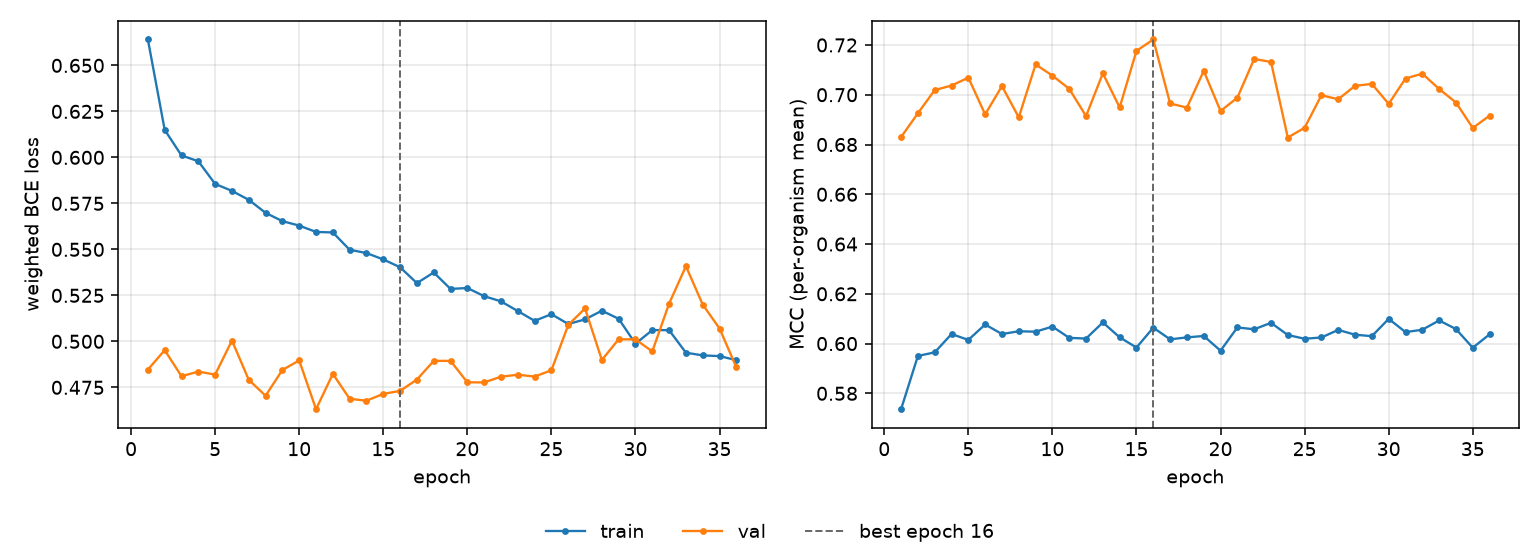

The table this chart was drawn from, first rows:
epoch, tr_loss, vl_loss, tr_mcc, vl_mcc, is_best
1, 0.6641, 0.4846, 0.5736, 0.683, False
2, 0.6149, 0.4952, 0.595, 0.6926, False
3, 0.601, 0.4811, 0.5965, 0.7019, False
4, 0.5979, 0.4836, 0.6038, 0.7037, False
5, 0.5856, 0.4819, 0.6015, 0.7069, False
6, 0.5818, 0.5004, 0.6077, 0.6921, False
7, 0.5769, 0.4791, 0.6038, 0.7035, False
8, 0.5698, 0.4704, 0.6049, 0.6909, False
9, 0.5653, 0.4845, 0.6048, 0.7122, False
10, 0.5629, 0.4896, 0.6068, 0.7077, False
11, 0.5595, 0.4631, 0.6023, 0.7024, False
12, 0.5592, 0.4823, 0.602, 0.6914, False
13, 0.5498, 0.4688, 0.6085, 0.7086, False
14, 0.548, 0.4677, 0.6025, 0.6949, False
15, 0.5445, 0.4715, 0.5984, 0.7176, False
16, 0.5403, 0.4731, 0.6064, 0.7222, True
17, 0.5316, 0.4792, 0.6017, 0.6965, False
18, 0.5374, 0.4894, 0.6025, 0.6948, False
19, 0.5285, 0.4894, 0.6031, 0.7096, False
20, 0.529, 0.4777, 0.5971, 0.6935, False
21, 0.5246, 0.4777, 0.6065, 0.6988, False
22, 0.5217, 0.4808, 0.6057, 0.7144, False
23, 0.5165, 0.4819, 0.6083, 0.7132, False
24, 0.5112, 0.4809, 0.6034, 0.6828, False
25, 0.5148, 0.4843, 0.6019, 0.6867, False
26, 0.5094, 0.5089, 0.6025, 0.6998, False
27, 0.5119, 0.5179, 0.6055, 0.6982, False
28, 0.5167, 0.4899, 0.6036, 0.7036, False
29, 0.5123, 0.5011, 0.603, 0.7043, False
30, 0.4987, 0.501, 0.6099, 0.6963, False
31, 0.5061, 0.4945, 0.6046, 0.7065, False
32, 0.5061, 0.5205, 0.6056, 0.7085, False
33, 0.4938, 0.5408, 0.6093, 0.7023, False
34, 0.4924, 0.52, 0.6058, 0.6969, False
35, 0.492, 0.507, 0.5983, 0.6866, False
36, 0.4898, 0.4859, 0.6037, 0.6916, False
